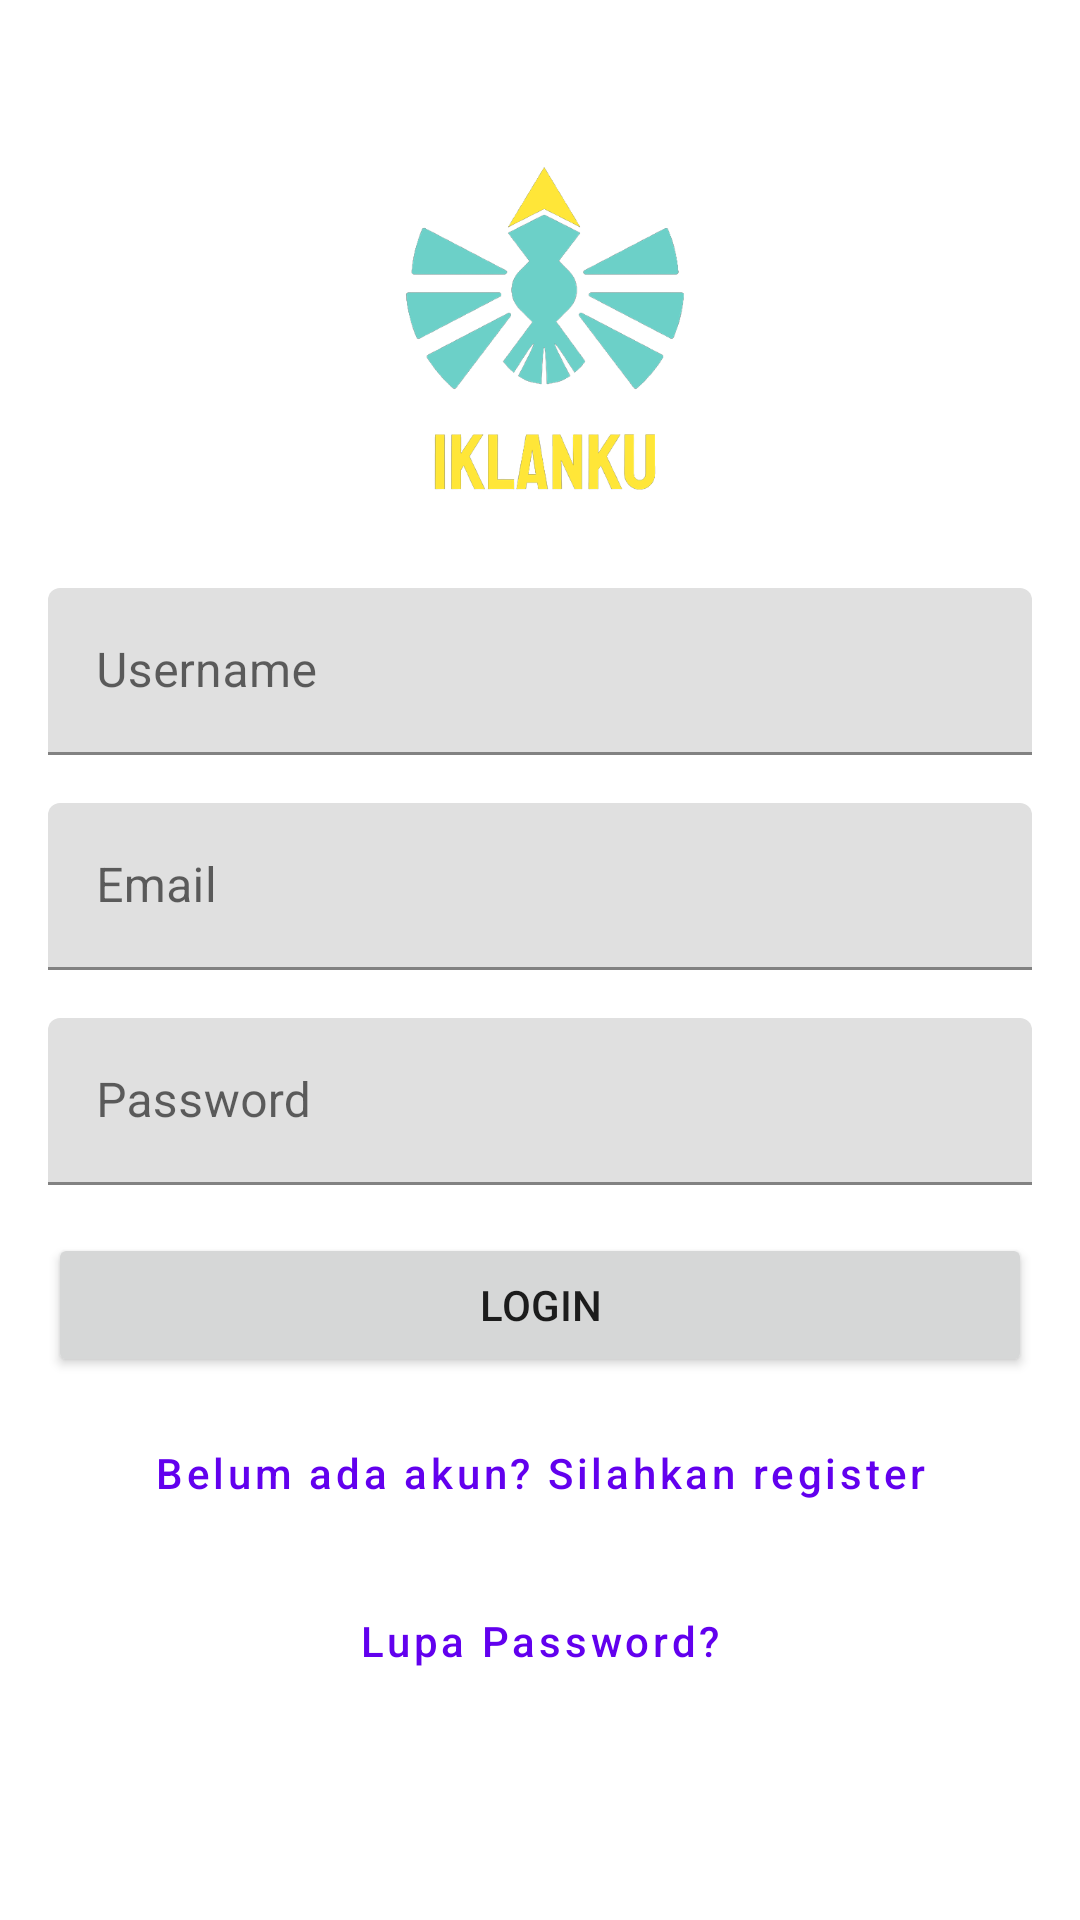

Produce the Android XML layout that renders to this screen, including the resource entries it uses.
<!-- AndroidManifest.xml: application theme Theme.Iklanku -->
<!-- res/layout/activity_login.xml -->
<?xml version="1.0" encoding="utf-8"?>
<RelativeLayout xmlns:android="http://schemas.android.com/apk/res/android"
    xmlns:app="http://schemas.android.com/apk/res-auto"
    xmlns:tools="http://schemas.android.com/tools"
    android:layout_width="match_parent"
    android:layout_height="match_parent"
    tools:context=".Activity.LoginActivity">

    <LinearLayout
        android:id="@+id/ll_login"
        android:layout_width="match_parent"
        android:layout_height="wrap_content"
        android:orientation="vertical"
        android:padding="16dp"
        >

        <ImageView
            android:layout_width="120dp"
            android:layout_height="120dp"
            android:layout_gravity="center"
            android:layout_marginTop="30dp"
            android:layout_marginBottom="30dp"
            android:src="@drawable/logo" />

        <com.google.android.material.textfield.TextInputLayout
            android:id="@+id/til_username"
            android:layout_width="match_parent"
            android:layout_height="wrap_content">

            <EditText
                android:id="@+id/et_username"
                android:layout_width="match_parent"
                android:layout_height="wrap_content"
                android:hint="Username"
                android:inputType="text"
                />

        </com.google.android.material.textfield.TextInputLayout>

        <com.google.android.material.textfield.TextInputLayout
            android:id="@+id/til_email"
            android:layout_width="match_parent"
            android:layout_height="wrap_content"
            android:layout_marginTop="16dp">

            <EditText
                android:id="@+id/et_email"
                android:layout_width="match_parent"
                android:layout_height="wrap_content"
                android:hint="Email"
                android:inputType="textEmailAddress"
                />

        </com.google.android.material.textfield.TextInputLayout>

        <com.google.android.material.textfield.TextInputLayout
            android:id="@+id/til_password"
            android:layout_width="match_parent"
            android:layout_height="wrap_content"
            android:layout_marginTop="16dp">

            <EditText
                android:id="@+id/et_password"
                android:layout_width="match_parent"
                android:layout_height="wrap_content"
                android:hint="Password"
                android:inputType="textPassword"
                />

        </com.google.android.material.textfield.TextInputLayout>

        <Button
            android:id="@+id/btn_login"
            android:layout_width="match_parent"
            android:layout_height="wrap_content"
            android:layout_marginTop="16dp"
            android:text="Login"
            />

        <Button
            android:id="@+id/btn_register"
            style="@style/Widget.MaterialComponents.Button.TextButton"
            android:layout_width="match_parent"
            android:layout_height="wrap_content"
            android:layout_marginTop="8dp"
            android:text="Belum ada akun? Silahkan register"
            android:textAllCaps="false"
            android:textColor="@color/purple_500"
            android:textSize="14sp"
            />

        <Button
            android:id="@+id/btn_resetpassword"
            style="@style/Widget.MaterialComponents.Button.TextButton"
            android:layout_width="match_parent"
            android:layout_height="wrap_content"
            android:layout_marginTop="8dp"
            android:text="Lupa Password?"
            android:textAllCaps="false"
            android:textColor="@color/purple_500"
            android:textSize="14sp"
            />

    </LinearLayout>

    <ProgressBar
        android:id="@+id/progess_bar"
        android:layout_width="wrap_content"
        android:layout_height="wrap_content"
        android:layout_below="@id/ll_login"
        android:layout_centerHorizontal="true"
        android:visibility="gone"
        />

</RelativeLayout>
<!-- resources referenced by this layout -->
<resources>
  <!-- drawable logo: png bitmap (drawable, 54886 bytes) -->
  <style name="Theme.Iklanku" parent="Theme.MaterialComponents.DayNight.DarkActionBar">
          
          <item name="colorPrimary">@color/purple_500</item>
          <item name="colorPrimaryVariant">@color/purple_700</item>
          <item name="colorOnPrimary">@color/white</item>
          
          <item name="colorSecondary">@color/teal_200</item>
          <item name="colorSecondaryVariant">@color/teal_700</item>
          <item name="colorOnSecondary">@color/black</item>
          
          <item name="android:statusBarColor">?attr/colorPrimaryVariant</item>
          
      </style>
  <!-- not gathered from this repository: default colours our renderer supplied (Android Studio template values) -->
  <color name="purple_500">#FF6200EE</color>
  <color name="purple_700">#FF3700B3</color>
  <color name="teal_200">#FF03DAC5</color>
  <color name="teal_700">#FF018786</color>
  <color name="black">#FF000000</color>
  <color name="white">#FFFFFFFF</color>
</resources>
